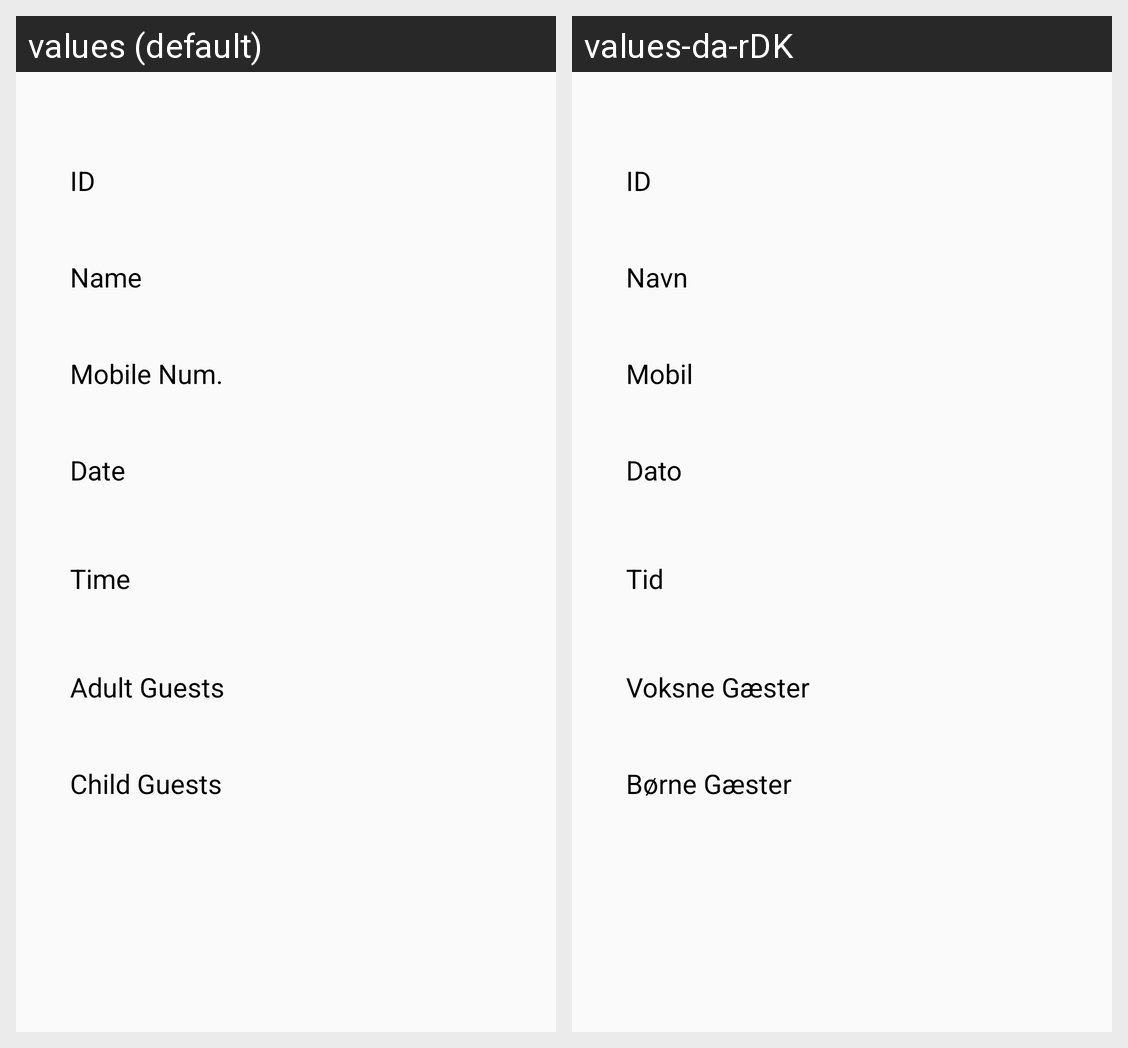

Locale-by-locale string values for the Android screen shown in this grid:
Android screen res/layout/layout_reservation_details_dialog.xml rendered under 2 locales, left to right: values (default), values-da-rDK. Device: Nexus 5 (rendered at 1080×1920; each locale shown at half size, 540×960, under a caption strip naming it); theme AppTheme.
Strings drawn on this screen, with the default value and each locale's value (text and hints the layout hard-codes, and strings that could not be matched under every locale, appear in the picture but are not listed):

adult_field
  values: Adult Guests
  values-da-rDK: Voksne Gæster

children_field
  values: Child Guests
  values-da-rDK: Børne Gæster

time_title
  values: Time
  values-da-rDK: Tid

date_title
  values: Date
  values-da-rDK: Dato

name_field
  values: Name
  values-da-rDK: Navn

mobile_number_title
  values: Mobile Num.
  values-da-rDK: Mobil

id_text
  values: ID
  values-da-rDK: ID
